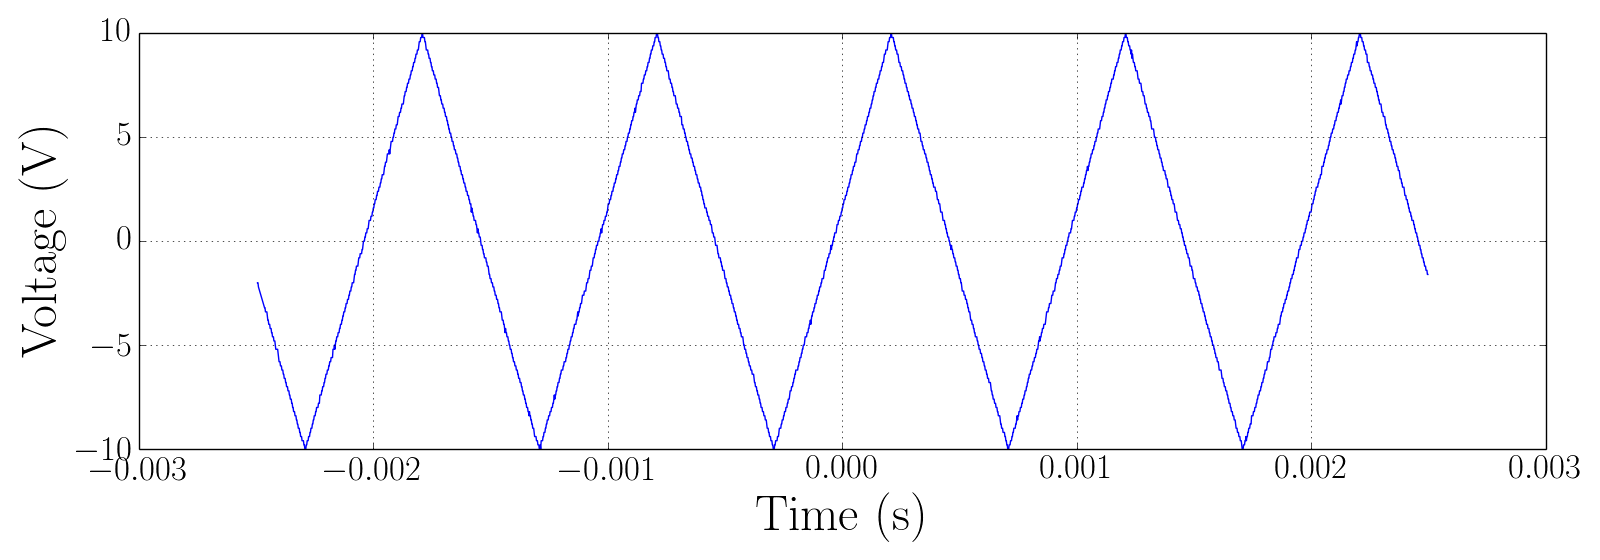

Source data for this figure (header and first rows):
Record Length, 2.500000e+03, , -0.002500000000, -1.80000, 
Sample Interval, 2.000000e-06, , -0.002498, -1.8, 
Trigger Point, 1.250000000000e+03, , -0.002496, -1.8, 
, , , -0.002494, -2, 
, , , -0.002492, -2, 
, , , -0.00249, -2.2, 
Source, CH1, , -0.002488, -2.4, 
Vertical Units, V, , -0.002486, -2.4, 
Vertical Scale, 5.000000e+00, , -0.002484, -2.4, 
Vertical Offset, -7.000000e+00, , -0.002482, -2.4, 
Horizontal Units, s, , -0.00248, -2.6, 
Horizontal Scale, 5.000000e-04, , -0.002478, -2.6, 
Pt Fmt, Y, , -0.002476, -2.8, 
Yzero, 0.000000e+00, , -0.002474, -2.8, 
Probe Atten, 1.000000e+00, , -0.002472, -2.8, 
Model Number, TDS1012B, , -0.00247, -2.8, 
Serial Number, C055380, , -0.002468, -3, 
Firmware Version, FV:v22.01, , -0.002466, -3, 
, , , -0.002464, -3.2, 
, , , -0.002462, -3.2, 
, , , -0.00246, -3.4, 
, , , -0.002458, -3.4, 
, , , -0.002456, -3.4, 
, , , -0.002454, -3.4, 
, , , -0.002452, -3.6, 
, , , -0.00245, -3.8, 
, , , -0.002448, -3.8, 
, , , -0.002446, -4, 
, , , -0.002444, -4, 
, , , -0.002442, -4, 
, , , -0.00244, -4.2, 
, , , -0.002438, -4.2, 
, , , -0.002436, -4.2, 
, , , -0.002434, -4.4, 
, , , -0.002432, -4.4, 
, , , -0.00243, -4.6, 
, , , -0.002428, -4.6, 
, , , -0.002426, -4.6, 
, , , -0.002424, -4.8, 
, , , -0.002422, -4.8, 
, , , -0.00242, -4.8, 
, , , -0.002418, -5, 
, , , -0.002416, -5.2, 
, , , -0.002414, -5.2, 
, , , -0.002412, -5.2, 
, , , -0.00241, -5.2, 
, , , -0.002408, -5.2, 
, , , -0.002406, -5.4, 
, , , -0.002404, -5.6, 
, , , -0.002402, -5.8, 
, , , -0.0024, -5.8, 
, , , -0.002398, -5.8, 
, , , -0.002396, -6, 
, , , -0.002394, -6, 
, , , -0.002392, -6, 
, , , -0.00239, -6.2, 
, , , -0.002388, -6.2, 
, , , -0.002386, -6.2, 
, , , -0.002384, -6.4, 
, , , -0.002382, -6.4, 
, , , -0.00238, -6.6, 
... 2,439 more rows
